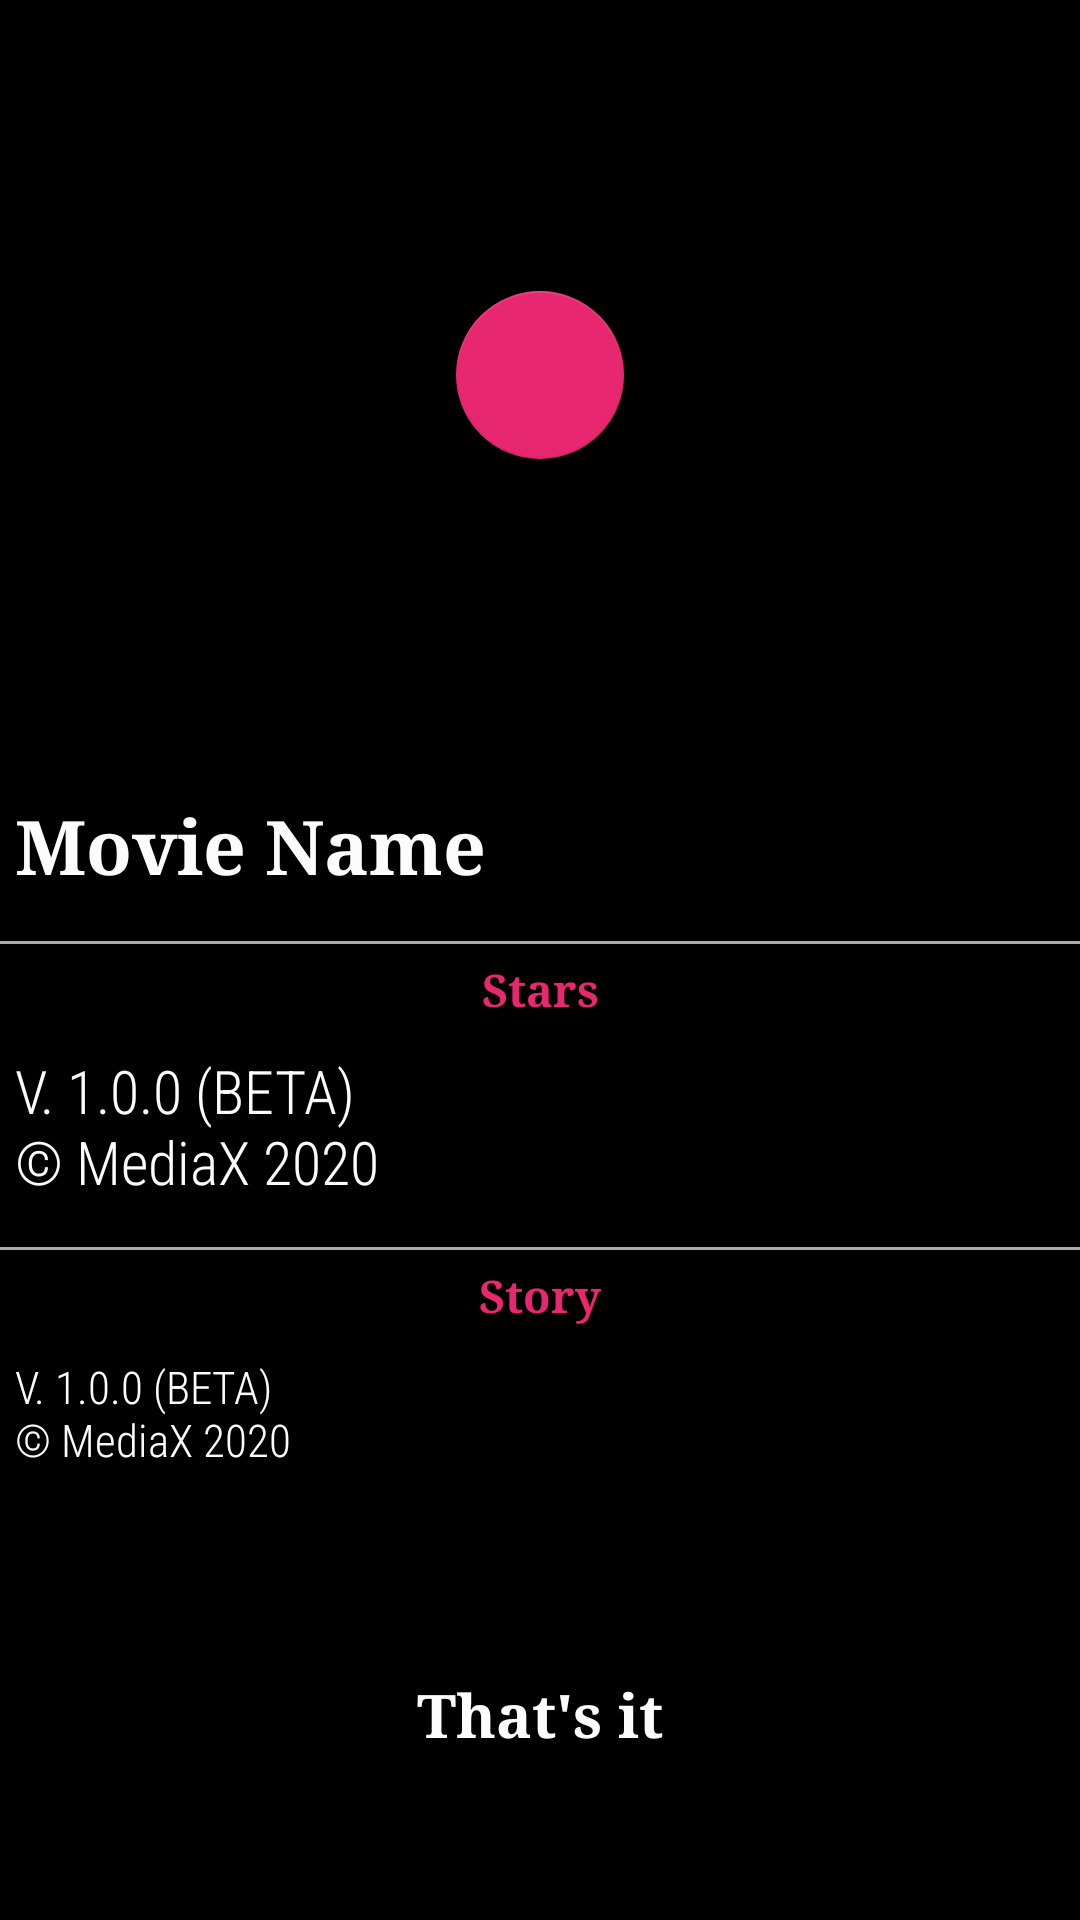

Produce the Android XML layout that renders to this screen, including the resource entries it uses.
<!-- AndroidManifest.xml: application theme AppTheme -->
<!-- res/layout/activity_movie_details.xml -->
<?xml version="1.0" encoding="utf-8"?>
<ScrollView xmlns:android="http://schemas.android.com/apk/res/android"
    xmlns:app="http://schemas.android.com/apk/res-auto"
    xmlns:tools="http://schemas.android.com/tools"
    android:layout_width="match_parent"
    android:layout_height="match_parent"
    android:background="@color/bgcolor"
    tools:context=".Activities.MovieDetailsActivity">

    <LinearLayout
        android:layout_width="match_parent"
        android:layout_height="match_parent"
        android:orientation="vertical">

        <androidx.constraintlayout.widget.ConstraintLayout
            android:layout_width="match_parent"
            android:layout_height="wrap_content">

            <ImageView
                android:id="@+id/d_movie_img"
                android:layout_width="match_parent"
                android:layout_height="250sp"
                android:scaleType="centerCrop"
                android:src="@drawable/ic_launcher_background"
                app:layout_constraintBottom_toBottomOf="parent"
                app:layout_constraintEnd_toEndOf="parent"
                app:layout_constraintStart_toStartOf="parent"
                app:layout_constraintTop_toTopOf="parent" />

            <com.google.android.material.floatingactionbutton.FloatingActionButton
                android:id="@+id/d_floatingActionButton"
                android:layout_width="wrap_content"
                android:layout_height="wrap_content"
                android:clickable="true"
                app:layout_constraintBottom_toBottomOf="@+id/d_movie_img"
                app:layout_constraintEnd_toEndOf="@+id/d_movie_img"
                app:layout_constraintStart_toStartOf="parent"
                app:layout_constraintTop_toTopOf="parent"
                app:srcCompat="@drawable/ic_play" />
        </androidx.constraintlayout.widget.ConstraintLayout>

        <LinearLayout
            android:layout_width="match_parent"
            android:layout_height="match_parent"
            android:orientation="vertical">

            <TextView
                android:id="@+id/d_txt_title"
                android:layout_width="match_parent"
                android:layout_height="match_parent"
                android:layout_marginTop="10sp"
                android:fontFamily="serif"
                android:padding="5sp"
                android:text="Movie Name"
                android:textAlignment="viewStart"
                android:textColor="@color/text_white"
                android:textSize="25sp"
                android:textStyle="bold"
                android:typeface="sans" />


            <View
                android:layout_width="match_parent"
                android:layout_height="0.9dp"
                android:layout_marginTop="10dp"
                android:background="@android:color/darker_gray" />

            <TextView
                android:layout_width="match_parent"
                android:layout_height="match_parent"
                android:fontFamily="serif"
                android:padding="5sp"
                android:text="@string/stars"
                android:textAlignment="center"
                android:textColor="@color/colorAccent"
                android:textSize="15sp"
                android:textStyle="bold"
                android:typeface="sans" />

            <TextView
                android:id="@+id/d_txt_stars"
                android:layout_width="match_parent"
                android:layout_height="match_parent"
                android:fontFamily="sans-serif-condensed-light"
                android:lines="2"
                android:padding="5sp"
                android:text="@string/version_info"
                android:textAlignment="viewStart"
                android:textColor="@color/text_white"
                android:textSize="20sp" />

            <View
                android:layout_width="match_parent"
                android:layout_height="0.9dp"
                android:layout_marginTop="10dp"
                android:background="@android:color/darker_gray" />

            <TextView
                android:layout_width="match_parent"
                android:layout_height="match_parent"
                android:fontFamily="serif"
                android:padding="5sp"
                android:text="@string/story"
                android:textAlignment="center"
                android:textColor="@color/colorAccent"
                android:textSize="15sp"
                android:textStyle="bold"
                android:typeface="sans" />

            <TextView
                android:id="@+id/d_txt_story"
                android:layout_width="match_parent"
                android:layout_height="match_parent"
                android:fontFamily="sans-serif-condensed-light"
                android:lines="5"
                android:padding="5sp"
                android:text="@string/version_info"
                android:textAlignment="viewStart"
                android:textColor="@color/text_white"
                android:textSize="15sp" />


            <TextView
                android:layout_width="match_parent"
                android:layout_height="match_parent"
                android:layout_marginTop="10sp"
                android:fontFamily="serif"
                android:text="@string/that_s_it"
                android:textAlignment="center"
                android:textColor="@color/text_white"
                android:textSize="20sp"
                android:textStyle="bold"
                android:typeface="sans" />
        </LinearLayout>
    </LinearLayout>
</ScrollView>
<!-- resources referenced by this layout -->
<resources>
  <color name="bgcolor">#000</color>
  <color name="colorAccent">#E7276F</color>
  <color name="text_white">#FCFCFC</color>
  <string name="stars">Stars</string>
  <string name="story">Story</string>
  <string name="that_s_it">That\'s it</string>
  <string name="version_info">V. 1.0.0 (BETA) \n© MediaX 2020</string>
  <style name="AppTheme" parent="Theme.AppCompat.Light">
          
          <item name="colorPrimary">@color/colorAccent</item>
  
          <item name="colorPrimaryDark">@color/colorPinkDark</item>
          <item name="colorAccent">@color/colorAccent</item>
      </style>
  <color name="colorPinkDark">#E0759B</color>
</resources>
